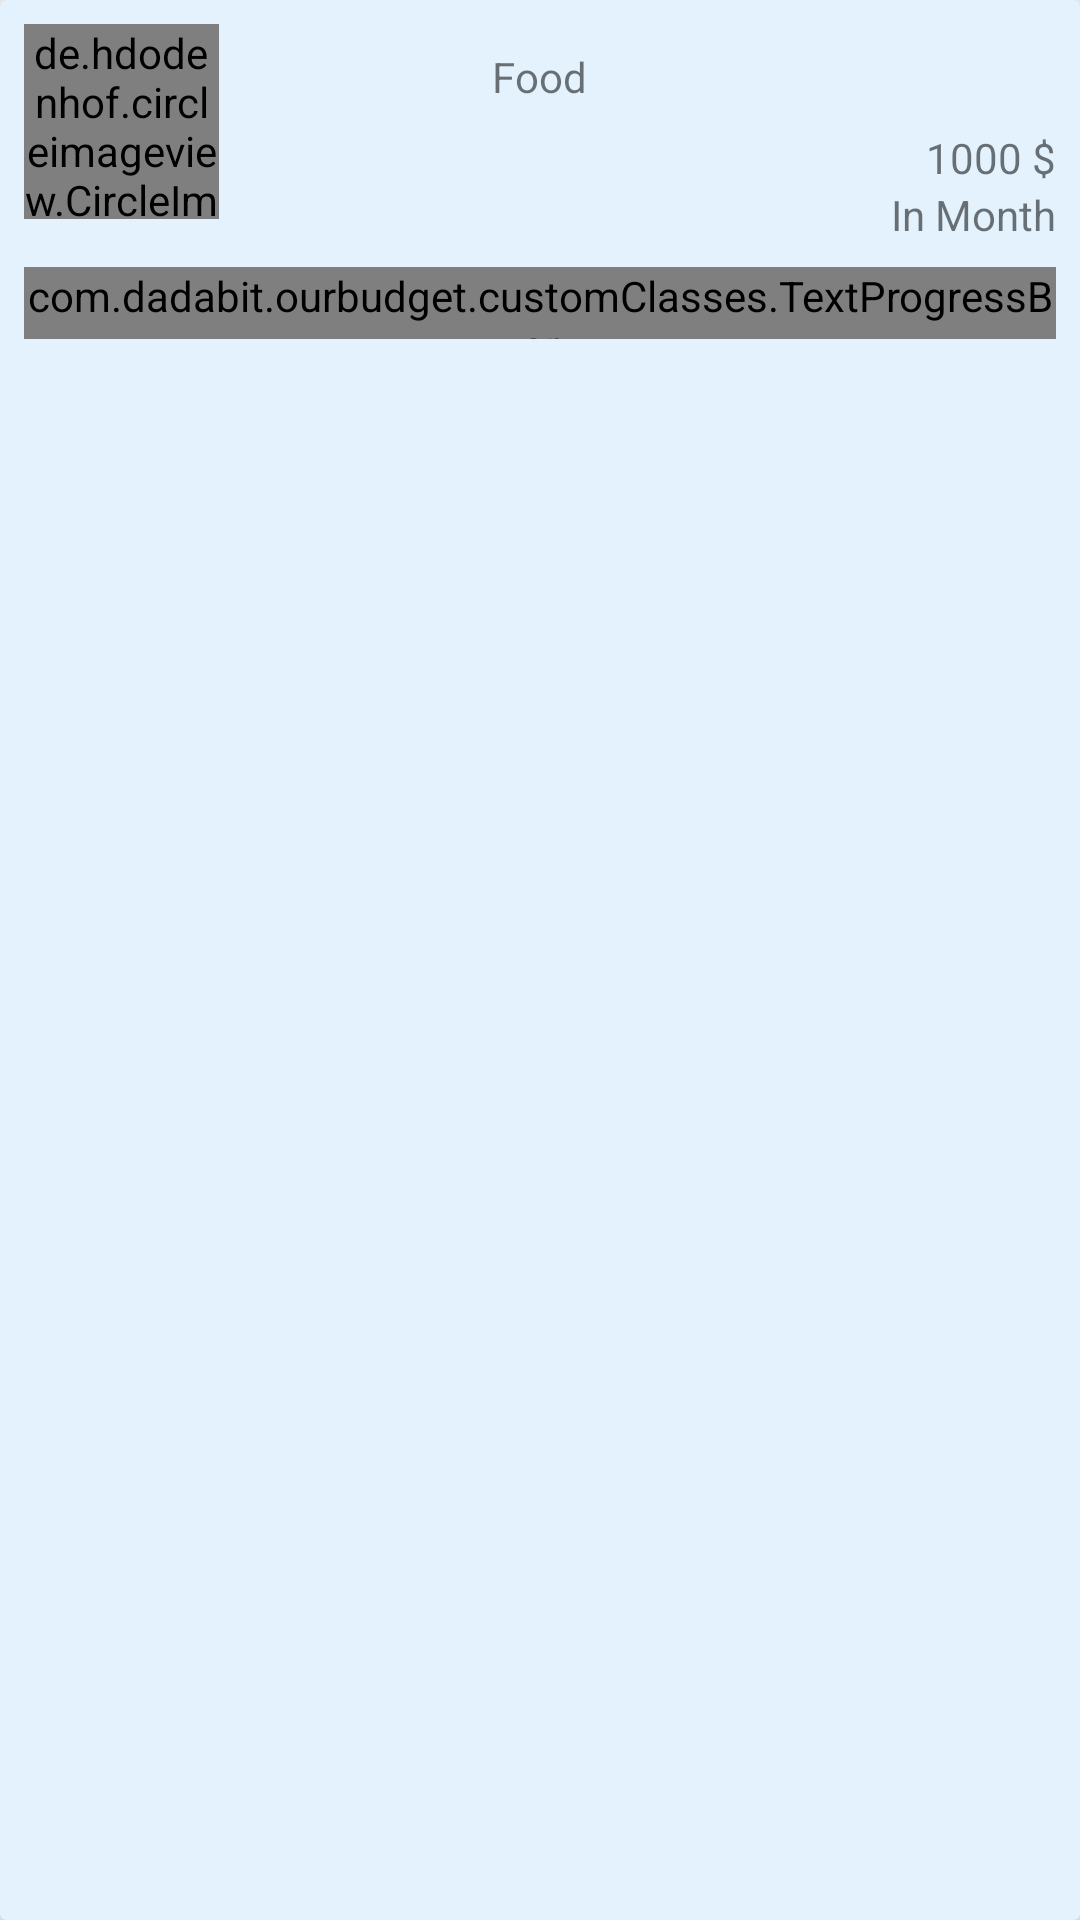

Layout XML and referenced resources for this Android screen:
<!-- AndroidManifest.xml: application theme AppTheme -->
<!-- res/layout/view_card_budget.xml -->
<?xml version="1.0" encoding="utf-8"?>
<android.support.v7.widget.CardView
    xmlns:android="http://schemas.android.com/apk/res/android"
    xmlns:app="http://schemas.android.com/apk/res-auto"
    xmlns:card_view="http://schemas.android.com/apk/res-auto"
    android:layout_width="match_parent"
    android:layout_height="wrap_content"
    card_view:cardCornerRadius="2dp"
    card_view:cardElevation="8dp"
    card_view:cardMaxElevation="6dp"
    android:orientation="horizontal"
    android:layout_marginTop="8dp"
    android:layout_marginLeft="5dp"
    android:layout_marginRight="5dp"
    android:layout_marginBottom="8dp"
    card_view:cardBackgroundColor="@color/budget_card_background"
    android:foreground="?android:attr/selectableItemBackground"
    android:clickable="true"
    android:longClickable="true"
    android:id="@+id/card_budget">

    <RelativeLayout
        android:layout_width="match_parent"
        android:layout_height="wrap_content">


        <de.hdodenhof.circleimageview.CircleImageView
            android:id="@+id/card_budgets_iv"
            android:layout_width="65dp"
            android:layout_height="65dp"
            android:layout_margin="8dp"
            android:layout_gravity="center_horizontal"
            android:src="@drawable/categ_food"
            app:border_width="2dp"
            app:border_color="@color/category_circle_border"
            android:layout_alignParentTop="true"
            android:layout_alignParentLeft="true"
            android:layout_alignParentStart="true" />

        <com.dadabit.ourbudget.customClasses.TextProgressBar
            style="@style/Widget.AppCompat.ProgressBar.Horizontal"
            android:layout_width="wrap_content"
            android:layout_height="24dp"
            android:progressDrawable="@drawable/progress_bar_states"
            android:id="@+id/card_budgets_progressBar"
            android:progress="55"
            android:layout_margin="8dp"
            android:layout_below="@+id/card_budgets_iv"
            android:layout_alignParentLeft="true"
            android:layout_alignParentStart="true"
            android:layout_alignParentRight="true"
            android:layout_alignParentEnd="true" />

        <TextView
            android:text="Food"
            android:layout_marginTop="16dp"
            android:layout_width="wrap_content"
            android:layout_height="wrap_content"
            android:id="@+id/card_budgets_name"
            android:layout_alignParentTop="true"
            android:layout_centerHorizontal="true" />

        <TextView
            android:text="In Month"
            android:layout_width="wrap_content"
            android:layout_height="wrap_content"
            android:id="@+id/card_budgets_by_date"
            android:layout_above="@+id/card_budgets_progressBar"
            android:layout_alignRight="@+id/card_budgets_progressBar"
            android:layout_alignEnd="@+id/card_budgets_progressBar" />

        <TextView
            android:text="1000 $"
            android:layout_width="wrap_content"
            android:layout_height="wrap_content"
            android:id="@+id/card_budgets_amount"
            android:layout_above="@+id/card_budgets_by_date"
            android:layout_alignRight="@+id/card_budgets_by_date"
            android:layout_alignEnd="@+id/card_budgets_by_date" />

        <TextView
            android:layout_width="wrap_content"
            android:layout_height="wrap_content"
            android:layout_alignParentTop="true"
            android:background="@drawable/budget_dayspend_boarder"
            android:layout_alignRight="@+id/card_budgets_amount"
            android:layout_alignEnd="@+id/card_budgets_amount"
            android:id="@+id/card_budgets_day_spend"
            android:visibility="gone"
            />

        <ImageButton
            android:id="@+id/card_budgets_delete"
            android:layout_width="wrap_content"
            android:layout_height="wrap_content"
            android:layout_margin="8dp"
            android:clickable="true"
            card_view:srcCompat="@android:drawable/ic_menu_delete"
            android:background="@color/budget_card_background"
            android:layout_alignParentTop="true"
            android:layout_alignParentRight="true"
            android:layout_alignParentEnd="true"
            android:visibility="gone"/>


    </RelativeLayout>


</android.support.v7.widget.CardView>
<!-- resources referenced by this layout -->
<resources>
  <color name="budget_card_background">#E3F2FD</color>
  <color name="category_circle_border">#fafafa</color>
  <!-- drawable budget_dayspend_boarder (drawable) -->
  <?xml version="1.0" encoding="utf-8"?>
  <selector xmlns:android="http://schemas.android.com/apk/res/android">
  
  <item android:state_pressed="true" >
      <shape>
          <solid
              android:color="@color/budget_card_background" />
          <corners
              android:bottomLeftRadius="10dp"
              android:bottomRightRadius="10dp"
              android:topLeftRadius="0dp"
              android:topRightRadius="0dp" />
          <padding
              android:left="10dp"
              android:top="0dp"
              android:right="10dp"
              android:bottom="0dp" />
      </shape>
  </item>
  <item>
      <shape
          android:shape="rectangle" >
  
          <corners
              android:bottomLeftRadius="10dp"
              android:bottomRightRadius="10dp"
              android:topLeftRadius="0dp"
              android:topRightRadius="0dp" />
  
  
  
          <padding
              android:bottom="10dp"
              android:left="10dp"
              android:right="10dp"
              android:top="10dp" />
          <solid
              android:color="@color/budget_dayspend_boarder"
              />
  
  
      </shape>
  </item>
  </selector>
  <!-- drawable categ_food: png bitmap (drawable, 5155 bytes) -->
  <!-- drawable progress_bar_states (drawable) -->
  <layer-list xmlns:android="http://schemas.android.com/apk/res/android">
  
      <item android:id="@android:id/background">
          <shape>
              <corners
              android:radius="8dp"/>
              <stroke
                  android:width="1dp"
                  android:color="@color/budget_progress_boarder" />
              <solid android:color="@color/budget_progress_background"/>
  
          </shape>
      </item>
  
      <item android:id="@android:id/secondaryProgress">
          <clip>
              <shape>
                  <gradient
                      android:startColor="#234"
                      android:centerColor="#234"
                      android:centerY="0.75"
                      android:endColor="#a24"
                      android:angle="270"
                      />
              </shape>
          </clip>
      </item>
  
      <item android:id="@android:id/progress">
  
          <clip>
              <shape>
                  <corners
                      android:radius="8dp"/>
                  <solid android:color="@color/budget_progress_fill"/>
              </shape>
          </clip>
      </item>
  
  </layer-list>
  <style name="AppTheme" parent="Theme.AppCompat.Light.NoActionBar">
          
          <item name="colorPrimary">@color/colorPrimary</item>
          <item name="colorPrimaryDark">@color/colorPrimaryDark</item>
          <item name="colorAccent">@color/colorAccent</item>
      </style>
  <color name="budget_dayspend_boarder">#eeeeee</color>
  <color name="budget_progress_boarder">#E0E0E0</color>
  <color name="budget_progress_background">#eeeeee</color>
  <color name="budget_progress_fill">#81D4FA</color>
  <color name="colorPrimary">#448AFF</color>
  <color name="colorPrimaryDark">#448AFF</color>
  <color name="colorAccent">#FF80AB</color>
</resources>
